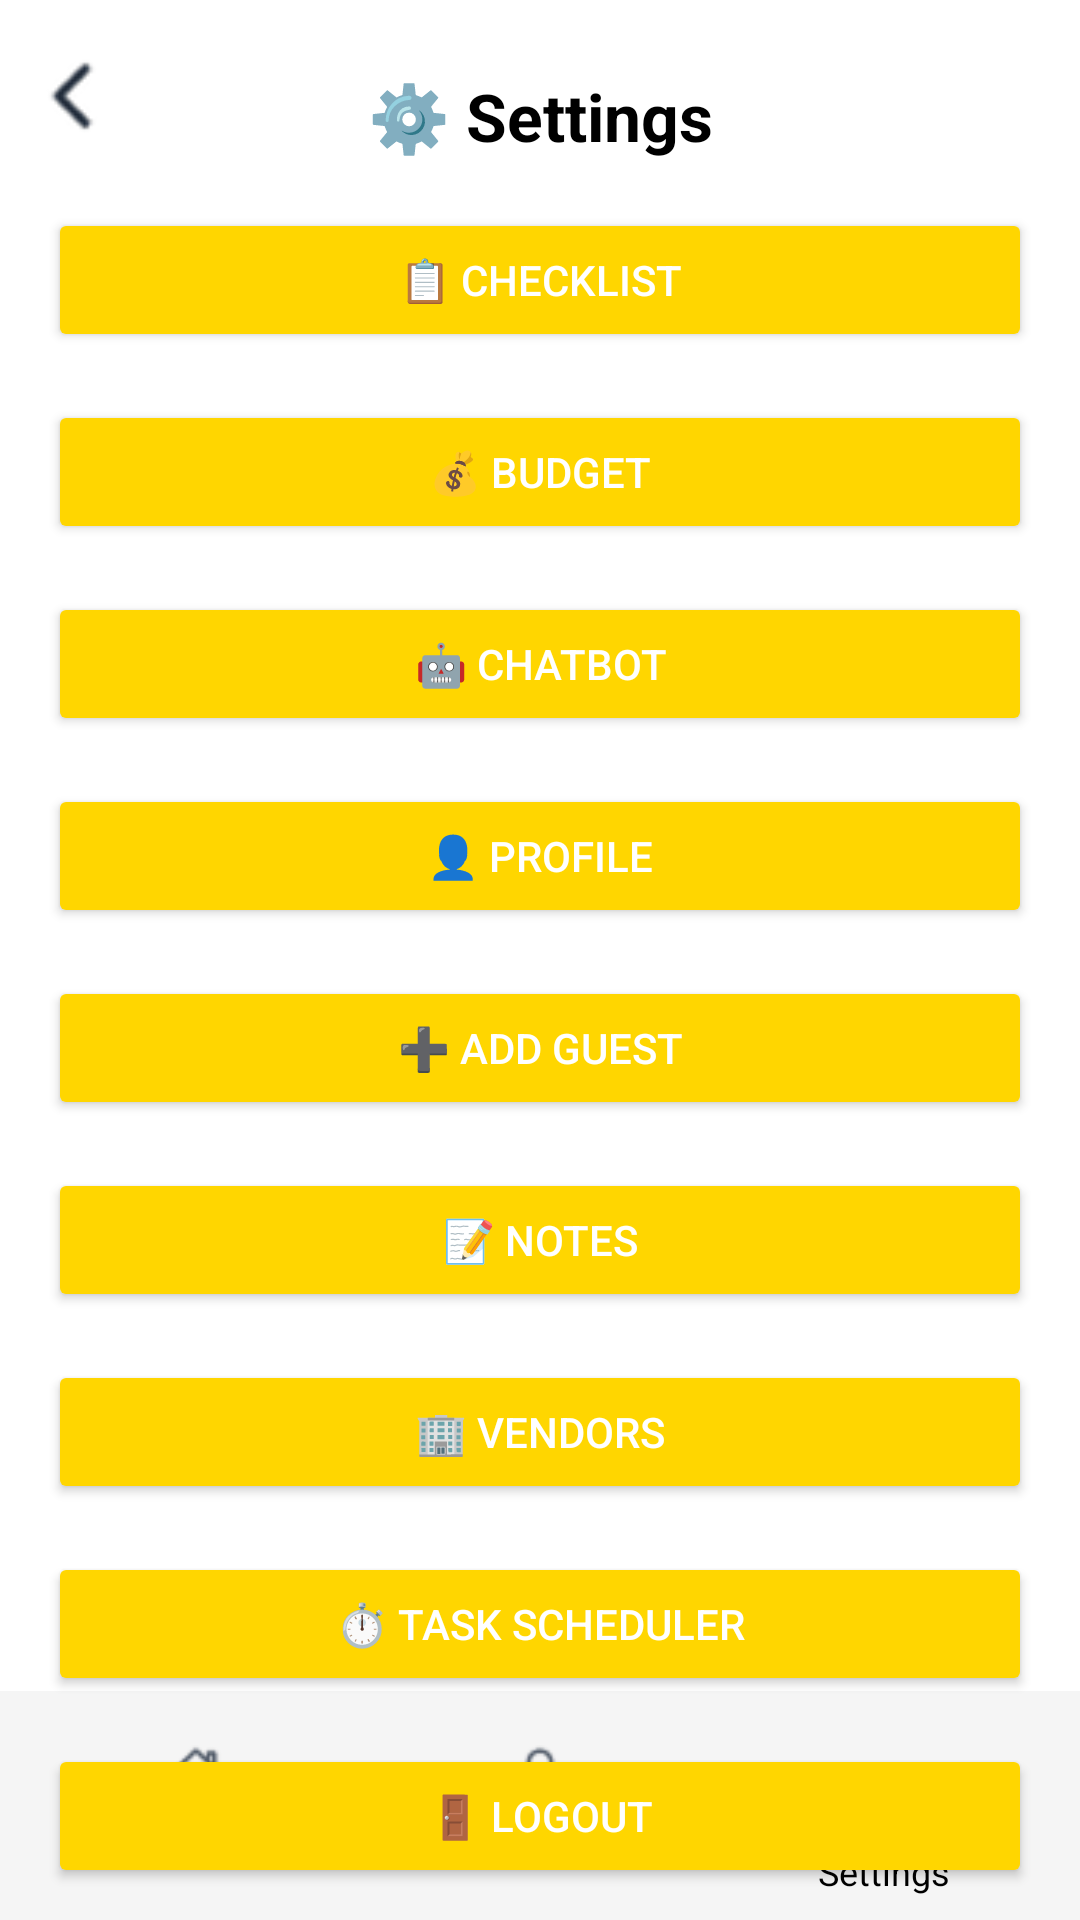

Produce the Android XML layout that renders to this screen, including the resource entries it uses.
<!-- AndroidManifest.xml: application theme Theme.Wedway20 -->
<!-- res/layout/activity_settings.xml -->
<?xml version="1.0" encoding="utf-8"?>
<androidx.constraintlayout.widget.ConstraintLayout
    xmlns:android="http://schemas.android.com/apk/res/android"
    xmlns:app="http://schemas.android.com/apk/res-auto"
    xmlns:tools="http://schemas.android.com/tools"
    android:id="@+id/main"
    android:layout_width="match_parent"
    android:layout_height="match_parent"
    android:background="@android:color/white"
    tools:context=".SettingsActivity">

    <ImageView
        android:id="@+id/ivBack"
        android:layout_width="32dp"
        android:layout_height="32dp"
        android:src="@drawable/back_arrow"
        android:contentDescription="Back"
        app:layout_constraintTop_toTopOf="parent"
        app:layout_constraintStart_toStartOf="parent"
        android:layout_marginTop="16dp"
        android:layout_marginStart="8dp" />

    
    <TextView
        android:id="@+id/tvSettingsTitle"
        android:layout_width="wrap_content"
        android:layout_height="wrap_content"
        android:text="⚙️ Settings"
        android:textSize="22sp"
        android:textStyle="bold"
        android:textColor="@android:color/black"
        app:layout_constraintTop_toTopOf="parent"
        app:layout_constraintStart_toStartOf="parent"
        app:layout_constraintEnd_toEndOf="parent"
        android:layout_marginTop="24dp"/>

    
    <Button
        android:id="@+id/btnChecklist"
        android:layout_width="0dp"
        android:layout_height="wrap_content"
        android:text="📋 Checklist"
        android:backgroundTint="#FFD600"
        android:textColor="@android:color/white"
        app:layout_constraintTop_toBottomOf="@id/tvSettingsTitle"
        app:layout_constraintStart_toStartOf="parent"
        app:layout_constraintEnd_toEndOf="parent"
        android:layout_margin="16dp"/>

    
    <Button
        android:id="@+id/btnBudget"
        android:layout_width="0dp"
        android:layout_height="wrap_content"
        android:text="💰 Budget"
        android:textColor="@android:color/white"
        android:backgroundTint="#FFD600"
        app:layout_constraintTop_toBottomOf="@id/btnChecklist"
        app:layout_constraintStart_toStartOf="parent"
        app:layout_constraintEnd_toEndOf="parent"
        android:layout_margin="16dp"/>

    
    <Button
        android:id="@+id/btnChatbot"
        android:layout_width="0dp"
        android:layout_height="wrap_content"
        android:text="🤖 Chatbot"
        android:textColor="@android:color/white"
        android:backgroundTint="#FFD600"
        app:layout_constraintTop_toBottomOf="@id/btnBudget"
        app:layout_constraintStart_toStartOf="parent"
        app:layout_constraintEnd_toEndOf="parent"
        android:layout_margin="16dp"/>

    
    <Button
        android:id="@+id/btnProfile"
        android:layout_width="0dp"
        android:layout_height="wrap_content"
        android:text="👤 Profile"
        android:textColor="@android:color/white"
        android:backgroundTint="#FFD600"
        app:layout_constraintTop_toBottomOf="@id/btnChatbot"
        app:layout_constraintStart_toStartOf="parent"
        app:layout_constraintEnd_toEndOf="parent"
        android:layout_margin="16dp"/>

    
    <Button
        android:id="@+id/btnAddGuest"
        android:layout_width="0dp"
        android:layout_height="wrap_content"
        android:text="➕ Add Guest"
        android:textColor="@android:color/white"
        android:backgroundTint="#FFD600"
        app:layout_constraintTop_toBottomOf="@id/btnProfile"
        app:layout_constraintStart_toStartOf="parent"
        app:layout_constraintEnd_toEndOf="parent"
        android:layout_margin="16dp"/>

    
    <Button
        android:id="@+id/btnNotes"
        android:layout_width="0dp"
        android:layout_height="wrap_content"
        android:text="📝 Notes"
        android:textColor="@android:color/white"
        android:backgroundTint="#FFD600"
        app:layout_constraintTop_toBottomOf="@id/btnAddGuest"
        app:layout_constraintStart_toStartOf="parent"
        app:layout_constraintEnd_toEndOf="parent"
        android:layout_margin="16dp"/>

    
    <Button
        android:id="@+id/btnVendors"
        android:layout_width="0dp"
        android:layout_height="wrap_content"
        android:text="🏢 Vendors"
        android:textColor="@android:color/white"
        android:backgroundTint="#FFD600"
        app:layout_constraintTop_toBottomOf="@id/btnNotes"
        app:layout_constraintStart_toStartOf="parent"
        app:layout_constraintEnd_toEndOf="parent"
        android:layout_margin="16dp"/>

    
    <Button
        android:id="@+id/btnTaskScheduler"
        android:layout_width="0dp"
        android:layout_height="wrap_content"
        android:text="⏱️ Task Scheduler"
        android:textColor="@android:color/white"
        android:backgroundTint="#FFD600"
        app:layout_constraintTop_toBottomOf="@id/btnVendors"
        app:layout_constraintStart_toStartOf="parent"
        app:layout_constraintEnd_toEndOf="parent"
        android:layout_margin="16dp"/>

    
    <Button
        android:id="@+id/btnLogout"
        android:layout_width="0dp"
        android:layout_height="wrap_content"
        android:text="🚪 Logout"
        android:textColor="@android:color/white"
        android:backgroundTint="#FFD600"
        app:layout_constraintTop_toBottomOf="@id/btnTaskScheduler"
        app:layout_constraintStart_toStartOf="parent"
        app:layout_constraintEnd_toEndOf="parent"
        android:layout_margin="16dp"/>

    
    <LinearLayout
        android:id="@+id/bottomNavLayout"
        android:layout_width="0dp"
        android:layout_height="wrap_content"
        android:orientation="horizontal"
        android:gravity="center"
        android:padding="8dp"
        android:background="#F5F5F5"
        app:layout_constraintBottom_toBottomOf="parent"
        app:layout_constraintStart_toStartOf="parent"
        app:layout_constraintEnd_toEndOf="parent">

        <ImageView
            android:id="@+id/navHome"
            android:layout_width="0dp"
            android:layout_height="40dp"
            android:layout_weight="1"
            android:src="@drawable/home"
            android:contentDescription="Home" />

        <ImageView
            android:id="@+id/navProfile"
            android:layout_width="0dp"
            android:layout_height="40dp"
            android:layout_weight="1"
            android:src="@drawable/pro"
            android:contentDescription="Profile" />

        <LinearLayout
            android:layout_width="0dp"
            android:layout_height="wrap_content"
            android:layout_weight="1"
            android:orientation="vertical"
            android:gravity="center">

            <ImageView
                android:id="@+id/navSettings"
                android:layout_width="40dp"
                android:layout_height="40dp"
                android:src="@drawable/set"
                android:contentDescription="Settings" />

            <TextView
                android:layout_width="wrap_content"
                android:layout_height="wrap_content"
                android:text="Settings"
                android:textSize="12sp"
                android:textColor="@android:color/black"
                android:layout_marginTop="4dp" />
        </LinearLayout>
    </LinearLayout>

</androidx.constraintlayout.widget.ConstraintLayout>
<!-- resources referenced by this layout -->
<resources>
  <!-- drawable back_arrow: png bitmap (drawable, 891 bytes) -->
  <!-- drawable home: png bitmap (drawable, 2077 bytes) -->
  <!-- drawable pro: png bitmap (drawable, 2136 bytes) -->
  <style name="Theme.Wedway20" parent="Base.Theme.Wedway20" />
  <style name="Base.Theme.Wedway20" parent="Theme.Material3.DayNight.NoActionBar">
          
          
      </style>
</resources>
